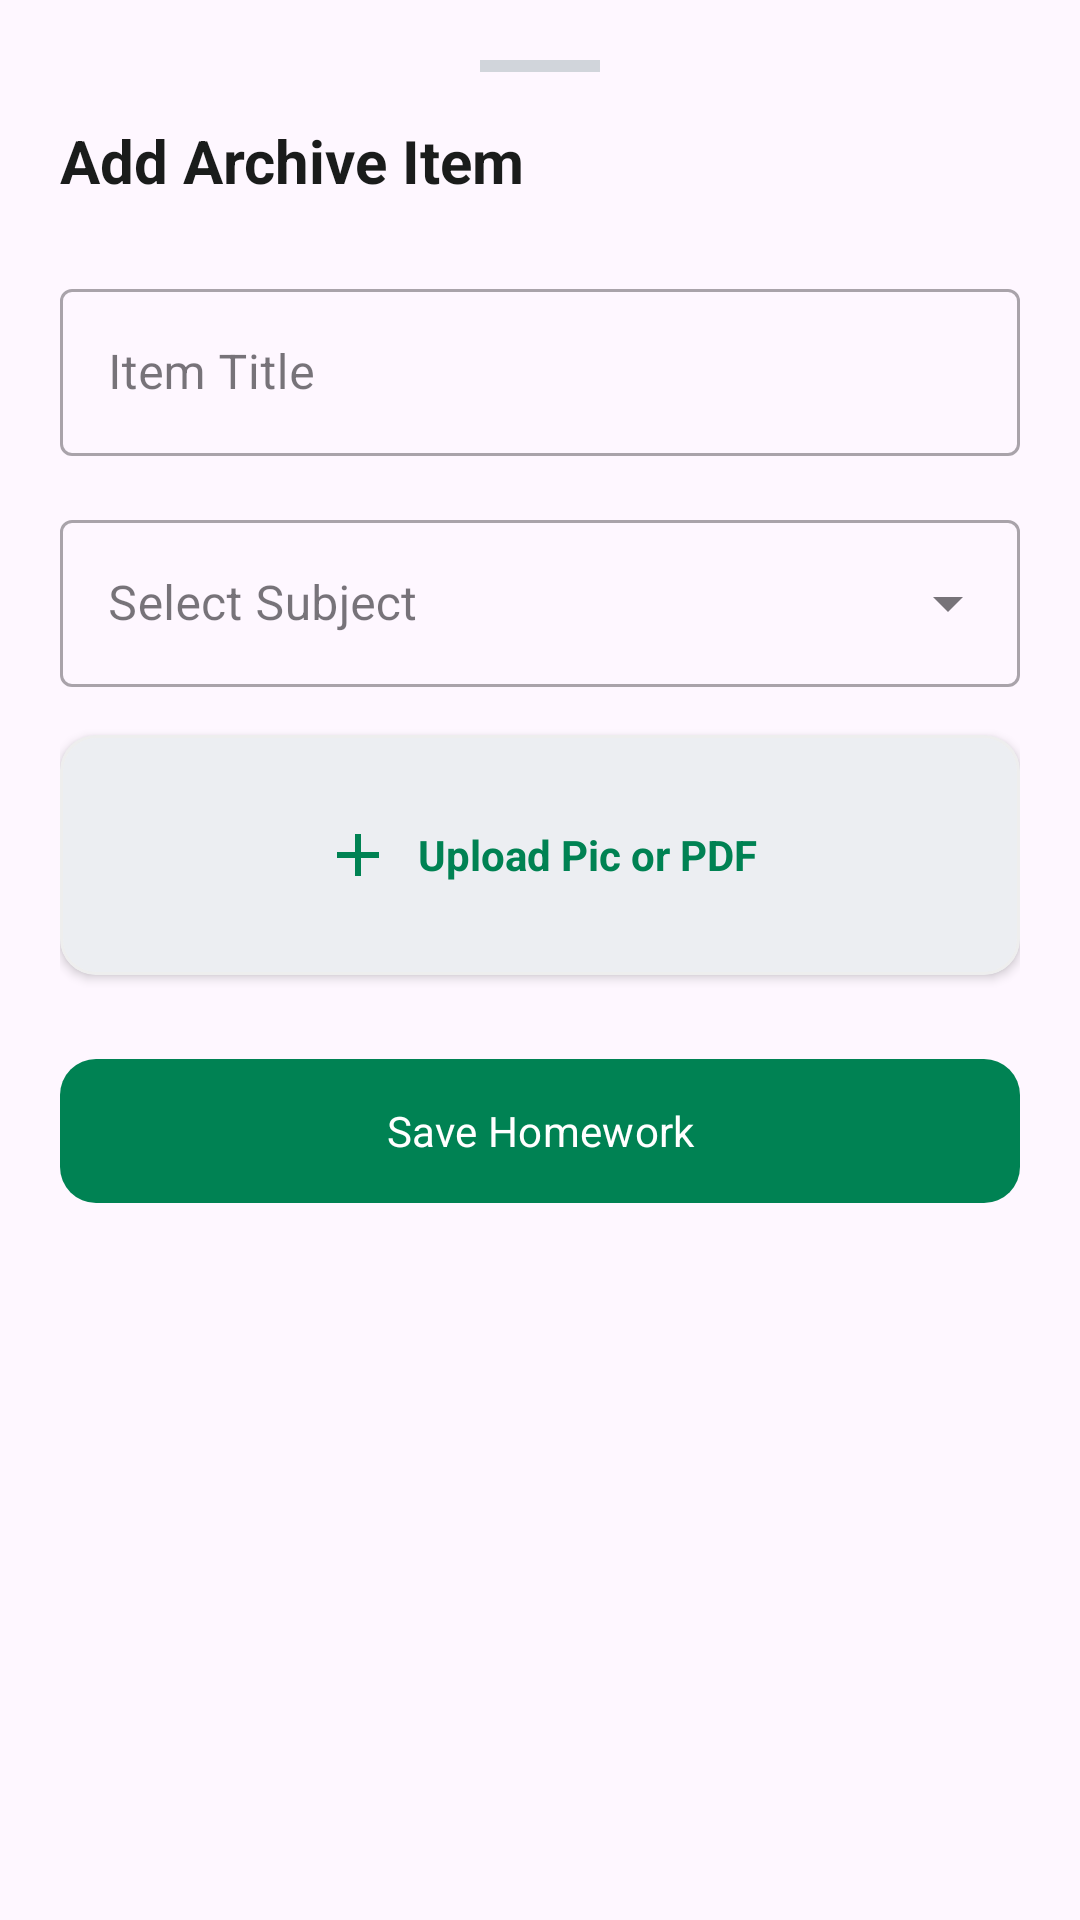

Layout XML and referenced resources for this Android screen:
<!-- AndroidManifest.xml: application theme Theme.GapFix -->
<!-- res/layout/layout_add_archive_bottom_sheet.xml -->
<?xml version="1.0" encoding="utf-8"?>
<androidx.core.widget.NestedScrollView xmlns:android="http://schemas.android.com/apk/res/android"
    xmlns:app="http://schemas.android.com/apk/res-auto"
    android:layout_width="match_parent"
    android:layout_height="match_parent"
    android:background="@drawable/bottom_sheet_bg">

    <LinearLayout
        android:layout_width="match_parent"
        android:layout_height="wrap_content"
        android:orientation="vertical"
        android:padding="20dp">

        <View
            android:layout_width="40dp"
            android:layout_height="4dp"
            android:layout_gravity="center_horizontal"
            android:layout_marginBottom="16dp"
            android:background="@color/color_slate_dark" />

        <TextView
            android:layout_width="match_parent"
            android:layout_height="wrap_content"
            android:text="@string/ext_auto_add_archive_item"
            android:textColor="@color/gapfix_text_dark"
            android:textSize="20sp"
            android:textStyle="bold"
            android:layout_marginBottom="24dp"/>

        <com.google.android.material.textfield.TextInputLayout
            style="@style/Widget.MaterialComponents.TextInputLayout.OutlinedBox"
            android:layout_width="match_parent"
            android:layout_height="wrap_content"
            android:layout_marginBottom="16dp"
            android:hint="@string/ext_item_title">

            <com.google.android.material.textfield.TextInputEditText
                android:id="@+id/etArchiveTitle"
                android:layout_width="match_parent"
                android:layout_height="wrap_content"
                android:inputType="textCapSentences" />
        </com.google.android.material.textfield.TextInputLayout>

        <com.google.android.material.textfield.TextInputLayout
            style="@style/Widget.MaterialComponents.TextInputLayout.OutlinedBox.ExposedDropdownMenu"
            android:layout_width="match_parent"
            android:layout_height="wrap_content"
            android:layout_marginBottom="16dp"
            android:hint="Select Subject">

            <AutoCompleteTextView
                android:id="@+id/subjectDropdown"
                android:layout_width="match_parent"
                android:layout_height="wrap_content"
                android:inputType="text" />
        </com.google.android.material.textfield.TextInputLayout>

        <com.google.android.material.card.MaterialCardView
            android:id="@+id/btnUploadFile"
            android:layout_width="match_parent"
            android:layout_height="80dp"
            app:cardCornerRadius="12dp"
            app:cardElevation="2dp"
            app:strokeColor="@color/color_border"
            app:strokeWidth="1dp"
            android:layout_marginBottom="24dp"
            android:clickable="true"
            android:focusable="true">
            <LinearLayout
                android:layout_width="wrap_content"
                android:layout_height="wrap_content"
                android:layout_gravity="center"
                android:orientation="horizontal"
                android:gravity="center">
                <ImageView
                    android:id="@+id/ivUploadIcon"
                    android:layout_width="24dp"
                    android:layout_height="24dp"
                    android:src="@drawable/baseline_add_24"
                    app:tint="@color/gapfix_green"/>
                <TextView
                    android:id="@+id/tvUploadStatus"
                    android:layout_width="wrap_content"
                    android:layout_height="wrap_content"
                    android:text="@string/ext_auto_upload_pic_or_pdf"
                    android:textColor="@color/gapfix_green"
                    android:textStyle="bold"
                    android:layout_marginStart="8dp"/>
            </LinearLayout>
        </com.google.android.material.card.MaterialCardView>

        <com.google.android.material.button.MaterialButton
            android:id="@+id/btnSaveArchive"
            android:layout_width="match_parent"
            android:layout_height="56dp"
            android:text="@string/ext_save_homework"
            app:cornerRadius="12dp"
            app:backgroundTint="@color/gapfix_green"/>

    </LinearLayout>
</androidx.core.widget.NestedScrollView>
<!-- resources referenced by this layout -->
<resources>
  <color name="color_border">#EEEEEE</color>
  <color name="color_slate_dark">#D1D5DB</color>
  <color name="gapfix_green">#008253</color>
  <color name="gapfix_text_dark">#1A1C1B</color>
  <!-- drawable baseline_add_24 (drawable) -->
  <vector xmlns:android="http://schemas.android.com/apk/res/android" android:autoMirrored="true" android:height="24dp" android:viewportHeight="24" android:viewportWidth="24" android:width="24dp">
        
      <path android:fillColor="@android:color/white" android:pathData="M19,13h-6v6h-2v-6H5v-2h6V5h2v6h6v2z"/>
      
  </vector>
  <string name="ext_auto_add_archive_item">Add Archive Item</string>
  <string name="ext_auto_upload_pic_or_pdf">Upload Pic or PDF</string>
  <string name="ext_item_title">Item Title</string>
  <string name="ext_save_homework">Save Homework</string>
  <style name="Theme.GapFix" parent="Base.Theme.GapFix" />
  <style name="Base.Theme.GapFix" parent="Theme.Material3.DayNight.NoActionBar">
          <item name="fontFamily">@font/ping</item>
  
          <item name="colorPrimary">@color/gapfix_green</item>
          <item name="colorOnPrimary">@color/white</item>
          <item name="colorPrimaryContainer">@color/color_icon_bg_green</item>
          <item name="colorOnPrimaryContainer">@color/gapfix_green</item>
  
          <item name="colorSecondary">@color/color_success</item>
          <item name="colorOnSecondary">@color/white</item>
          <item name="colorSecondaryContainer">@color/color_icon_bg_green</item>
          <item name="colorOnSecondaryContainer">@color/gapfix_green</item>
  
          <item name="colorTertiary">@color/color_info</item>
  
          <item name="colorSurfaceVariant">@color/gapfix_green_background</item>
          <item name="colorOnSurfaceVariant">@color/gapfix_text_dark</item>
  
          <item name="android:statusBarColor">@color/gapfix_bg</item>
      </style>
  <color name="white">#FFFFFF</color>
  <color name="color_icon_bg_green">#E8F5E9</color>
  <color name="color_success">#059669</color>
  <color name="color_info">#2563EB</color>
  <color name="gapfix_green_background">#EDF2F0</color>
  <color name="gapfix_bg">#F2F7F5</color>
</resources>
